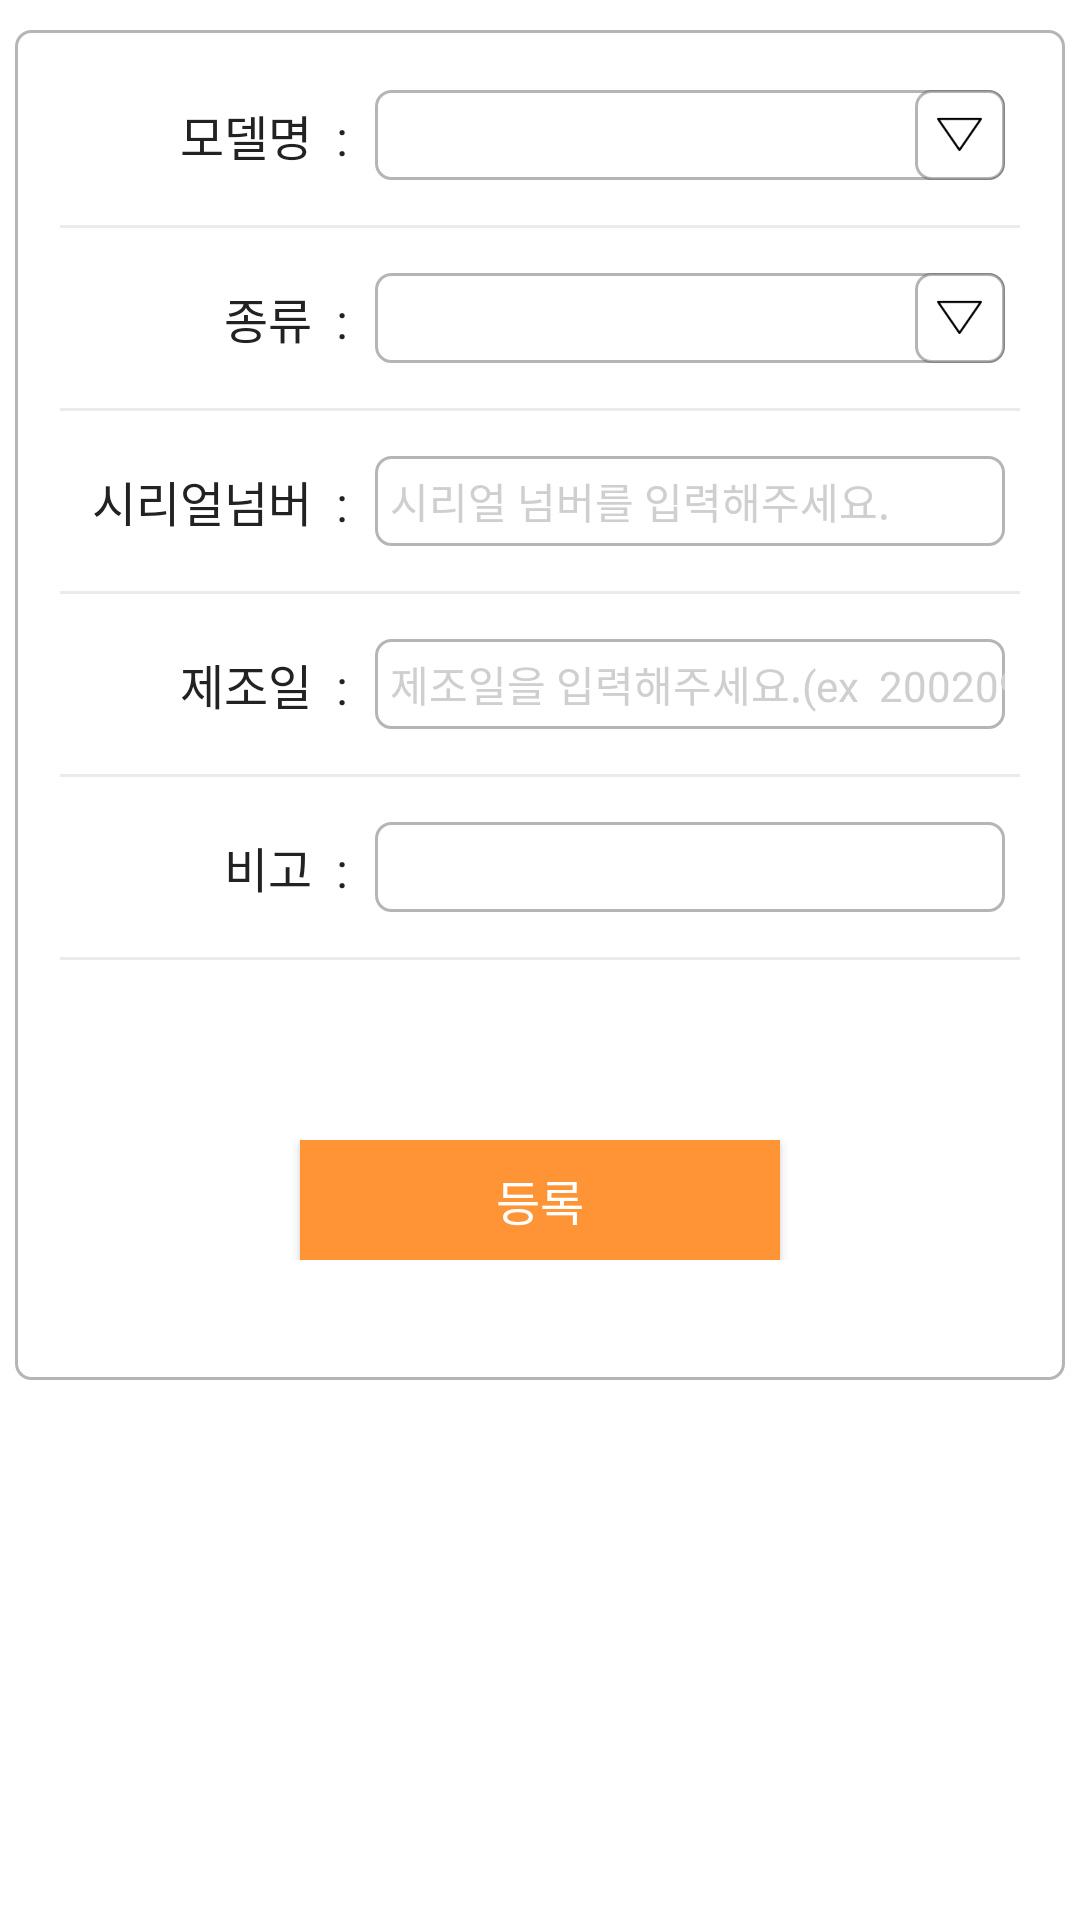

Android layout source for this screen:
<!-- AndroidManifest.xml: application theme AppTheme -->
<!-- res/layout/layout_device_insert.xml -->
<?xml version="1.0" encoding="utf-8"?>
<RelativeLayout
    xmlns:android="http://schemas.android.com/apk/res/android"
    xmlns:tools="http://schemas.android.com/tools"
    android:layout_width="match_parent"
    android:layout_height="match_parent"
    android:background="#ffffff"
    >
    <LinearLayout
        android:layout_width="match_parent"
        android:layout_height="wrap_content"
        android:orientation="vertical"
        android:layout_marginTop="10dp"
        android:layout_marginLeft="5dp"
        android:layout_marginRight="5dp"
        android:layout_marginBottom="20dp"
        android:gravity="center_horizontal"
        android:background="@drawable/back_input"
        >
        <LinearLayout
            android:layout_width="match_parent"
            android:layout_height="50dp"
            android:orientation="horizontal"
            android:gravity="center_vertical"
            android:layout_marginTop="10dp"
            >
            <TextView
                android:id="@+id/tv_select_model_title"
                android:layout_width="100dp"
                android:layout_height="match_parent"
                android:layout_marginLeft="15dp"
                android:text="모델명  : "
                android:textColor="#222222"
                android:gravity="center_vertical|right"
                android:textSize="16dp"
                />

            <RelativeLayout
                android:id="@+id/rl_select_model"
                android:layout_width="match_parent"
                android:layout_height="30dp"
                android:layout_marginRight="20dp"
                android:layout_marginLeft="5dp"
                android:background="@drawable/back_input"
                >
            <TextView
                android:id="@+id/tv_select_model"
                android:layout_width="match_parent"
                android:layout_height="30dp"
                android:layout_marginLeft="5dp"
                android:layout_toLeftOf="@+id/rl_model_arrow"
                android:gravity="center_vertical"
                android:textColor="#222222"
                android:textSize="11dp"
                />
                <RelativeLayout
                    android:id="@+id/rl_model_arrow"
                    android:layout_width="30dp"
                    android:layout_height="30dp"
                    android:layout_alignParentRight="true"
                    android:background="@drawable/back_input"
                    >
                    <ImageView
                        android:layout_width="15dp"
                        android:layout_height="15dp"
                        android:layout_centerInParent="true"
                        android:background="@drawable/down_arow"
                        />
                </RelativeLayout>
            </RelativeLayout>
        </LinearLayout>
        <View
            android:layout_width="match_parent"
            android:layout_height="1dp"
            android:layout_marginTop="5dp"
            android:layout_marginBottom="5dp"
            android:layout_marginLeft="15dp"
            android:layout_marginRight="15dp"
            android:background="#aae1e1e1"
            />

        <LinearLayout
            android:layout_width="match_parent"
            android:layout_height="wrap_content"
            android:minHeight="50dp"
            android:orientation="horizontal"
            android:focusable="true"
            android:focusableInTouchMode="true"
            android:gravity="center_vertical"
            >
            <TextView
                android:layout_width="100dp"
                android:layout_height="match_parent"
                android:layout_marginLeft="15dp"
                android:text="종류  : "
                android:textColor="#222222"
                android:gravity="center_vertical|right"
                android:textSize="16dp"
                />
            <RelativeLayout
                android:id="@+id/rl_model_type"
                android:layout_width="match_parent"
                android:layout_height="wrap_content"
                android:layout_marginRight="20dp"
                android:orientation="horizontal"
                android:layout_marginLeft="5dp"
                android:background="@drawable/back_input"
                >
                <TextView
                    android:id="@+id/tv_model_type"
                    android:layout_width="match_parent"
                    android:layout_height="30dp"
                    android:layout_marginLeft="5dp"
                    android:layout_toLeftOf="@+id/rl_type_arrow"
                    android:gravity="center_vertical"
                    android:textColor="#222222"
                    android:textSize="11dp"
                    />
                <RelativeLayout
                    android:id="@+id/rl_type_arrow"
                    android:layout_width="30dp"
                    android:layout_height="30dp"
                    android:layout_alignParentRight="true"
                    android:background="@drawable/back_input"
                    >
                    <ImageView
                        android:layout_width="15dp"
                        android:layout_height="15dp"
                        android:layout_centerInParent="true"
                        android:background="@drawable/down_arow"
                        />
                </RelativeLayout>
            </RelativeLayout>
        </LinearLayout>
        <View
            android:layout_width="match_parent"
            android:layout_height="1dp"
            android:layout_marginTop="5dp"
            android:layout_marginBottom="5dp"
            android:layout_marginLeft="15dp"
            android:layout_marginRight="15dp"
            android:background="#aae1e1e1"
            />
        <LinearLayout
            android:layout_width="match_parent"
            android:layout_height="50dp"
            android:orientation="horizontal"
            android:gravity="center_vertical"
            >
            <TextView
                android:layout_width="100dp"
                android:layout_height="match_parent"
                android:layout_marginLeft="15dp"
                android:text="시리얼넘버  : "
                android:textColor="#222222"
                android:gravity="center_vertical|right"
                android:textSize="16dp"
                />
            <EditText
                android:id="@+id/ev_serial"
                android:layout_width="match_parent"
                android:layout_height="30dp"
                android:layout_marginLeft="5dp"
                android:layout_marginRight="20dp"
                android:inputType="text"
                android:hint="시리얼 넘버를 입력해주세요."
                android:textColorHint="#CFCFCF"
                android:textColor="#222222"
                android:paddingLeft="5dp"
                android:background="@drawable/back_input"
                android:textSize="14dp"
                />
        </LinearLayout>
        <View
            android:layout_width="match_parent"
            android:layout_height="1dp"
            android:layout_marginTop="5dp"
            android:layout_marginBottom="5dp"
            android:layout_marginLeft="15dp"
            android:layout_marginRight="15dp"
            android:background="#aae1e1e1"
            />
        <LinearLayout
            android:id="@+id/ll_make_date"
        android:layout_width="match_parent"
        android:layout_height="50dp"
        android:orientation="horizontal"
        android:gravity="center_vertical"
        >
        <TextView
            android:id="@+id/tv_make_date"
            android:layout_width="100dp"
            android:layout_height="match_parent"
            android:layout_marginLeft="15dp"
            android:text="제조일  : "
            android:textColor="#222222"
            android:textSize="16dp"
            android:gravity="center_vertical|right"
            />
        <EditText
            android:id="@+id/ev_make_date"
            android:layout_width="match_parent"
            android:layout_height="30dp"
            android:layout_marginLeft="5dp"
            android:layout_marginRight="20dp"
            android:inputType="text"
            android:maxLength="10"
            android:hint="제조일을 입력해주세요.(ex  20020914)"
            android:textColorHint="#CFCFCF"
            android:textColor="#222222"
            android:paddingLeft="5dp"
            android:background="@drawable/back_input"
            android:textSize="14dp"
            />
    </LinearLayout>
        <View
            android:layout_width="match_parent"
            android:layout_height="1dp"
            android:layout_marginTop="5dp"
            android:layout_marginBottom="5dp"
            android:layout_marginLeft="15dp"
            android:layout_marginRight="15dp"
            android:background="#aae1e1e1"
            />
        <LinearLayout
            android:layout_width="match_parent"
            android:layout_height="50dp"
            android:orientation="horizontal"
            android:gravity="center_vertical"
            >
            <TextView
            android:layout_width="100dp"
            android:layout_height="match_parent"
            android:layout_marginLeft="15dp"
            android:text="비고  : "
            android:textColor="#222222"
            android:gravity="center_vertical|right"
            android:textSize="16dp"
            />
            <EditText
                android:id="@+id/ev_etc"
                android:layout_width="match_parent"
                android:layout_height="30dp"
                android:layout_marginLeft="5dp"
                android:layout_marginRight="20dp"
                android:textColorHint="#CFCFCF"
                android:textColor="#222222"
                android:paddingLeft="5dp"
                android:background="@drawable/back_input"
                android:textSize="14dp"
                />
        </LinearLayout>
        <View
            android:layout_width="match_parent"
            android:layout_height="1dp"
            android:layout_marginTop="5dp"
            android:layout_marginLeft="15dp"
            android:layout_marginRight="15dp"
            android:background="#aae1e1e1"
            />
        <LinearLayout
            android:id="@+id/ll_dlg_yes_no"
            android:layout_width="330dp"
            android:layout_height="40dp"
            android:layout_marginTop="60dp"
            android:layout_marginBottom="40dp"
            android:orientation="horizontal"
            android:gravity="center"
            >
            <Button
                android:id="@+id/btn_delete"
                android:layout_width="160dp"
                android:layout_height="match_parent"
                android:background="@xml/sel_dlg_cancle"
                android:text="@string/str_btn_delete"
                android:textColor="@color/color_white"
                android:layout_marginRight="10dp"
                android:visibility="gone"
                android:textSize="16dp" />

            <Button
                android:id="@+id/btn_confirm"
                android:layout_width="160dp"
                android:layout_height="match_parent"
                android:background="@xml/sel_dlg_confirm"
                android:text="@string/str_btn_insert"
                android:textColor="@color/color_white"
                android:textSize="16dp" />
        </LinearLayout>
    </LinearLayout>


</RelativeLayout>
<!-- resources referenced by this layout -->
<resources>
  <color name="color_white">#FFFFFF</color>
  <!-- drawable back_input (drawable) -->
  <?xml version="1.0" encoding="utf-8"?>
  <shape xmlns:android="http://schemas.android.com/apk/res/android"
      android:padding="10dp"
      android:shape="rectangle" >
      <solid android:color="#ffffff" />
      <corners
          android:bottomLeftRadius="5dp"
          android:bottomRightRadius="5dp"
          android:topLeftRadius="5dp"
          android:topRightRadius="5dp" />
      <stroke android:width="1dp" android:color="#55222222"/>
  </shape>
  <!-- drawable down_arow: png bitmap (drawable-xhdpi, 977 bytes) -->
  <string name="str_btn_delete">삭제</string>
  <string name="str_btn_insert">등록</string>
  <style name="AppTheme" parent="Theme.AppCompat.Light.DarkActionBar">
          
          <item name="colorPrimary">@color/colorPrimary</item>
          <item name="colorPrimaryDark">@color/colorPrimaryDark</item>
          <item name="colorAccent">@color/colorAccent</item>
      </style>
  <color name="colorPrimary">#3F51B5</color>
  <color name="colorPrimaryDark">#303F9F</color>
  <color name="colorAccent">#FF4081</color>
</resources>
